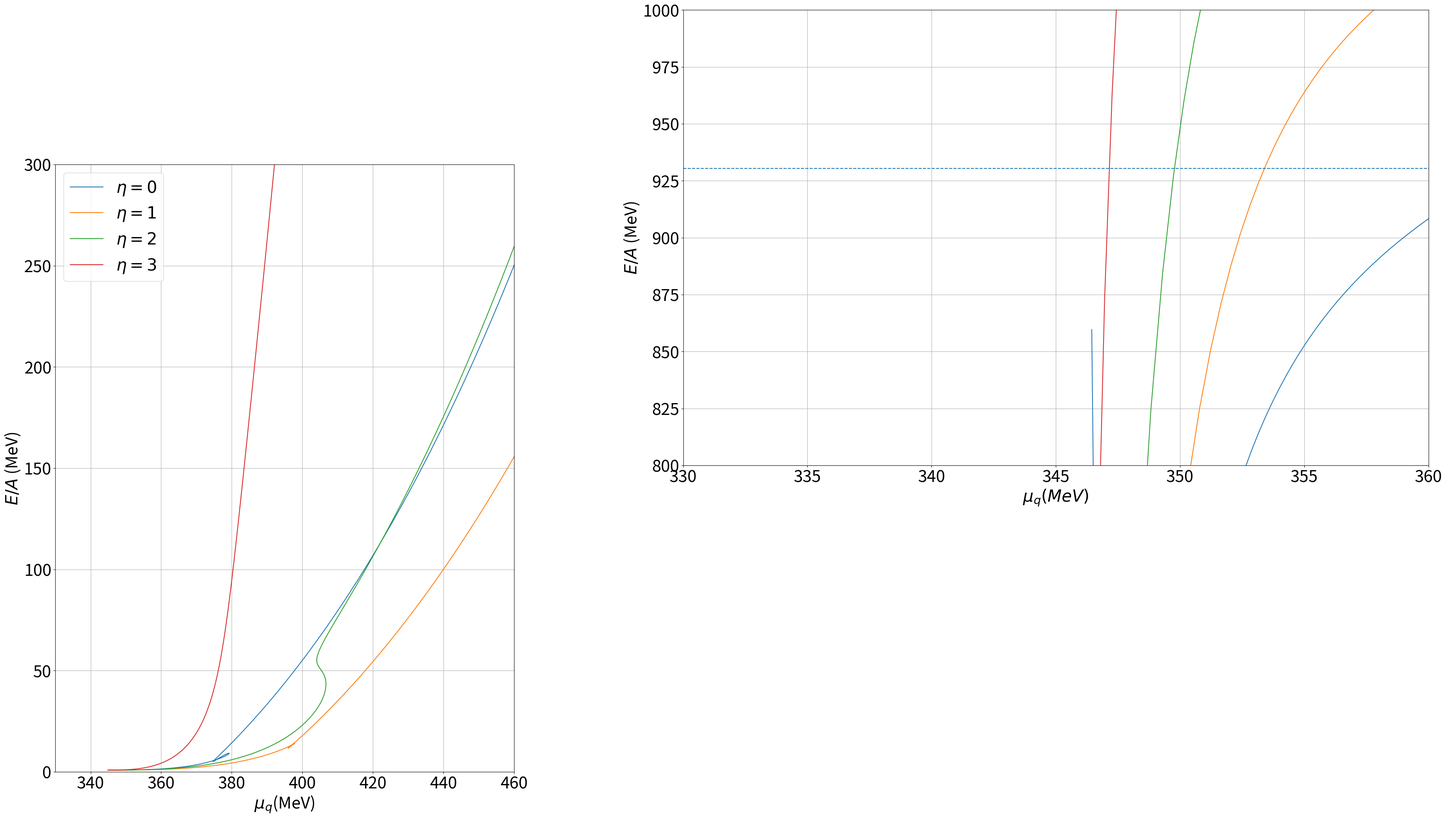

Reproduce this figure in Python. (Note: this script raises an exception after producing the figure.)
# -*- coding: utf-8 -*-
"""
Created on Sun Mar 15 17:09:02 2026

@author: aanch
"""

# -*- coding: utf-8 -*-
"""
Plot Energy per baryon vs chemical potential
for different strangeness fractions fs
with zoomed inset
"""

import numpy as np
import matplotlib.pyplot as plt
from math import sqrt, log, pi
from scipy.optimize import fsolve
from mpl_toolkits.axes_grid1.inset_locator import zoomed_inset_axes
from mpl_toolkits.axes_grid1.inset_locator import mark_inset
from mpl_toolkits.axes_grid1.inset_locator import inset_axes, mark_inset
# === Constants ===
g = 6.5
c = 4807.84
h_l = 1759728.23
h_s = 38072087.59
m = -1 * (306.26 ** 2)

lambda_1 = 13.49
lambda_2 = 46.48

fm = 197.3269804

hud = (120.73) ** 3
h3 = -1 * (78.31) ** 3
hs = (336.41) ** 3

mw = 782
mp = 1020

gv = 0
n = 0

# ================= GAP EQUATIONS =================

def fun(x, rhob, s, n):

    su, sd, ss, omega, ro, phi = x

    rho_u = (rhob / 2) * (3 - s - 3*n - s*n)
    rho_d = (rhob / 2) * (3 - s + 3*n + s*n)
    rho_s = s * rhob

    p_u = ((pi**2)*rho_u)**(1/3)
    p_d = ((pi**2)*rho_d)**(1/3)
    p_s = ((pi**2)*rho_s)**(1/3)

    m_u = g*su/2
    m_d = g*sd/2
    m_s = g*ss/sqrt(2)

    Eu = sqrt(p_u**2 + m_u**2)
    Ed = sqrt(p_d**2 + m_d**2)
    Es = sqrt(p_s**2 + m_s**2)

    E_u = Eu
    E_d = Ed
    E_s = Es

    F1 = ((lambda_1+lambda_2)/4)*(su**3) \
        + ((2*m + lambda_1*(sd**2) + 2*lambda_1*(ss**2))/4)*su \
        - (c*sd*ss)/(2*sqrt(2)) - hud/2 - h3/2 \
        + (3/4)*((m_u*g)/(pi**2))*((p_u*E_u)-(m_u**2)*log((p_u+E_u)/m_u))

    F2 = ((lambda_1+lambda_2)/4)*(sd**3) \
        + ((2*m + lambda_1*(su**2) + 2*lambda_1*(ss**2))/4)*sd \
        - (c*su*ss)/(2*sqrt(2)) - hud/2 + h3/2 \
        + (3/4)*((m_d*g)/(pi**2))*((p_d*E_d)-(m_d**2)*log((p_d+E_d)/m_d))

    F3 = (lambda_1+lambda_2)*(ss**3) \
        + ((2*m + lambda_1*(su**2) + lambda_1*(sd**2))/2)*ss \
        - (c*su*sd)/(2*sqrt(2)) - hs \
        + (3/(2*sqrt(2)))*((m_s*g)/(pi**2))*((p_s*E_s)-(m_s**2)*log((p_s+E_s)/m_s))

    F4 = -(mw**2)*(omega)
    F5 = -(mw**2)*(ro)
    F6 = -(mp**2)*(phi)

    return [F1, F2, F3, F4, F5, F6]


# ================= PARAMETERS =================

s_values = [0,1,2,3]

fig, ax = plt.subplots(figsize=(15,20))

# Zoom inset
#axins = zoomed_inset_axes(ax, 3, loc='lower right')
axins = inset_axes(ax, width="65%", height="30%", loc="lower right",bbox_to_anchor=(0.5,0.5,2.5,2.5),
    bbox_transform=ax.transAxes)
# ================= MAIN LOOP =================

for s in s_values:

    mu_list=[]
    SA_val=[]
    rhobb=[]
    SA1_val=[]
    P_values=[]
    for i in np.linspace(0,25000,5000):
        A=i*0.0001
        rhob = i * 0.0001 * (fm**3)

        try:

            x=fsolve(fun,(90,90,90,0,0,0),args=(rhob,s,n))
            su,sd,ss,omega,ro,phi=x

            rho_u=(rhob/2)*(3-s-3*n-s*n)
            rho_d=(rhob/2)*(3-s+3*n+s*n)
            rho_s=s*rhob

            p_u=((pi**2)*rho_u)**(1/3)
            p_d=((pi**2)*rho_d)**(1/3)
            p_s=((pi**2)*rho_s)**(1/3)

            m_u=g*su/2
            m_d=g*sd/2
            m_s=g*ss/sqrt(2)

            Eu=sqrt(p_u**2+m_u**2)
            Ed=sqrt(p_d**2+m_d**2)
            Es=sqrt(p_s**2+m_s**2)

            mu=(Eu+Ed+Es)/3

            P1=(m/4)*(su**2+sd**2+2*(ss**2)) \
                -(c*su*sd*ss)/(2*sqrt(2)) \
                +(lambda_1/16)*((su**2+sd**2+2*(ss**2))**2) \
                +(lambda_2/16)*(su**4+sd**4+4*(ss**4)) \
                -hud*((su+sd)/2)-h3*((su-sd)/2)-hs*ss
            
            P=(1/(8*pi**2))*(
                2*p_u**3*Eu-3*m_u**2*p_u*Eu+3*m_u**4*log((p_u+Eu)/m_u)
            )+(1/(8*pi**2))*(
                2*p_d**3*Ed-3*m_d**2*p_d*Ed+3*m_d**4*log((p_d+Ed)/m_d)
            )+(1/(8*pi**2))*(
                2*p_s**3*Es-3*m_s**2*p_s*Es+3*m_s**4*log((p_s+Es)/m_s)
            )-P1-464*(fm**3)
            ED1= (3/(8*pi**2))*(
                2*p_u**3*Eu+ m_u**2*p_u*Eu-m_u**4*log((p_u+Eu)/m_u)
            )+(3/(8*pi**2))*(
                2*p_d**3*Ed+ m_d**2*p_d*Ed-m_d**4*log((p_d+Ed)/m_d)
            )+(3/(8*pi**2))*(
                2*p_s**3*Es+ m_s**2*p_s*Es-m_s**4*log((p_s+Es)/m_s)
            ) +P1+464*(fm**3)

            ED=-P+Eu*rho_u+Ed*rho_d+Es*rho_s

            SA= abs((ED)/(rhob))
            SA1=ED1/rhob
            mu_list.append(mu)
            SA_val.append(SA)
            SA1_val.append(SA1)
            rhobb.append((A))
            P_values.append(P/fm**3)
        except:
            continue

    ax.plot(mu_list,P_values,label=rf"$\eta={s}$") 
    #ax.plot(mu_list,P_values,label=rf"$\eta={s}$")
    axins.plot(mu_list,SA_val)
    ax.tick_params(axis='both',which='major', labelsize=30)
# ================= MAIN PLOT =================
plt.xticks(fontsize=30)
plt.yticks(fontsize=30)
ax.set_xlabel(r"$\mu_q$(MeV)",fontsize=30)
ax.set_ylabel(r"$E/A$ (MeV)",fontsize=30)
ax.set_xlim(330,460)# xmin, xmax
ax.set_ylim(0, 300)
ax.grid(True)
ax.legend(fontsize=30)

# ================= ZOOM REGION =================
axins.set_xlabel(r"$\mu_q(MeV)$", fontsize=30)
axins.set_ylabel(r"$E/A$ (MeV)",fontsize=30)
axins.set_xlim(330,360)
axins.set_ylim(800,1000)
ax.axhline(y=930.4, linestyle='--', label='Stability limit (930 MeV)')
axins.axhline(y=930.4, linestyle='--', label='Stability limit (930 MeV)')
axins.grid(True)

mark_inset(ax,axins,loc1=2,loc=4,fc="none",ec="0.5")

plt.title("Energy per baryon vs chemical potential")

plt.tight_layout()
plt.show()
